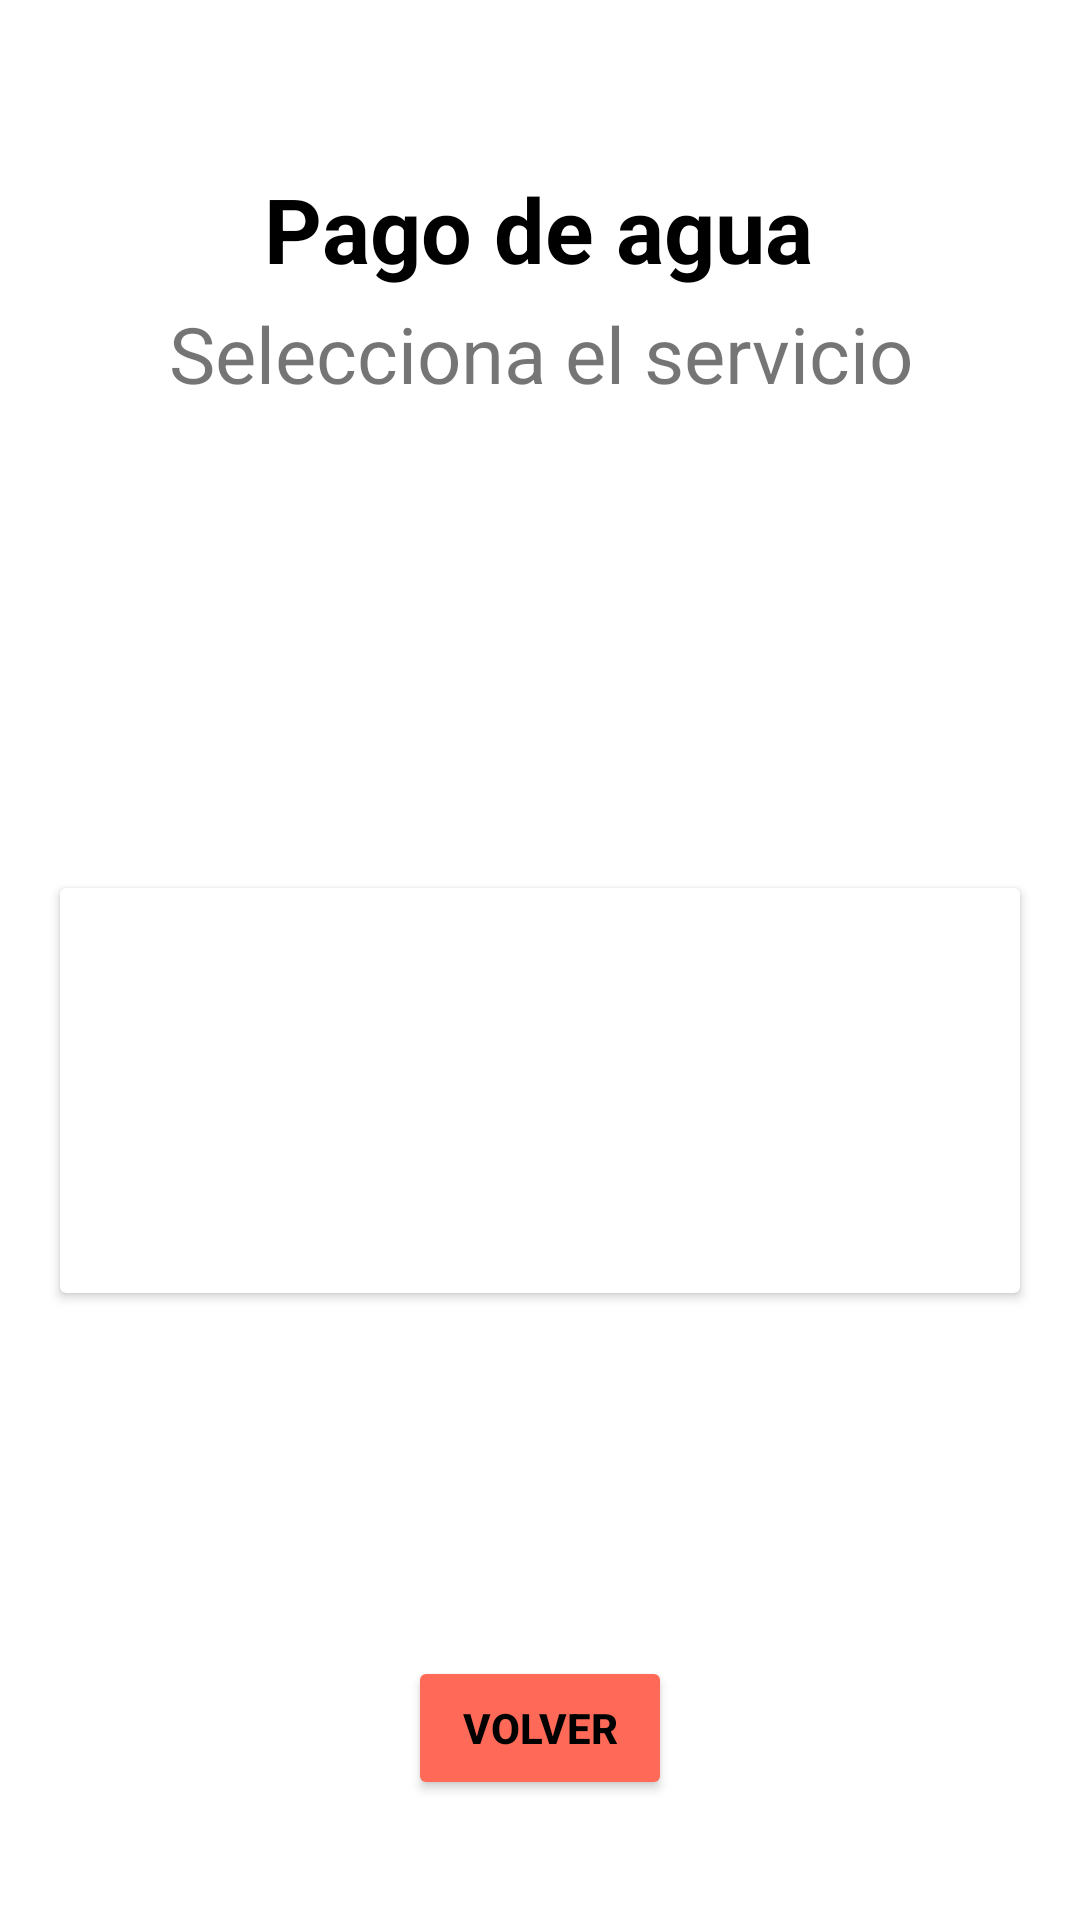

Produce the Android XML layout that renders to this screen, including the resource entries it uses.
<!-- AndroidManifest.xml: application theme Theme.AppTFG -->
<!-- res/layout/activity_pagar_agua.xml -->
<?xml version="1.0" encoding="utf-8"?>
<androidx.constraintlayout.widget.ConstraintLayout xmlns:android="http://schemas.android.com/apk/res/android"
    xmlns:app="http://schemas.android.com/apk/res-auto"
    xmlns:tools="http://schemas.android.com/tools"
    android:layout_width="match_parent"
    android:layout_height="match_parent"
    android:fitsSystemWindows="true"
    tools:context=".PagarAgua">

    <TextView
        android:id="@+id/id_txtpagaragua"
        android:layout_width="wrap_content"
        android:layout_height="wrap_content"
        android:layout_marginTop="56dp"
        android:text="@string/txt_pagoAgua"
        android:textColor="#000000"
        android:textSize="30sp"
        android:textStyle="bold"
        app:layout_constraintEnd_toEndOf="parent"
        app:layout_constraintHorizontal_bias="0.497"
        app:layout_constraintStart_toStartOf="parent"
        app:layout_constraintTop_toTopOf="parent" />

    <TextView
        android:id="@+id/txt_seleccion"
        android:layout_width="wrap_content"
        android:layout_height="wrap_content"
        android:text="@string/txt_seleccion_servicio"
        android:textSize="26sp"
        app:layout_constraintBottom_toBottomOf="parent"
        app:layout_constraintEnd_toEndOf="parent"
        app:layout_constraintHorizontal_bias="0.504"
        app:layout_constraintStart_toStartOf="parent"
        app:layout_constraintTop_toTopOf="parent"
        app:layout_constraintVertical_bias="0.166" />

    <LinearLayout
        android:id="@+id/linearLayout1"
        android:layout_width="match_parent"
        android:layout_height="175dp"
        android:layout_marginTop="276dp"
        android:orientation="horizontal"
        android:padding="10dp"
        app:layout_constraintTop_toTopOf="parent"
        tools:layout_editor_absoluteX="0dp">

        <androidx.cardview.widget.CardView
            android:layout_width="0dp"
            android:layout_height="match_parent"
            android:layout_margin="10dp"
            android:layout_weight="1">

            <RelativeLayout
                android:layout_width="match_parent"
                android:layout_height="match_parent">

                <ImageButton
                    android:id="@+id/imgservicioagua1_id"
                    android:layout_width="121dp"
                    android:layout_height="match_parent"
                    android:layout_alignParentStart="true"
                    android:layout_alignParentEnd="true"
                    android:adjustViewBounds="true"
                    android:backgroundTint="#FFFFFF"
                    android:contentDescription="@string/imagenpagos"
                    android:scaleType="fitCenter"
                    app:srcCompat="@drawable/logo_aguasvalencia"
                    />

            </RelativeLayout>
        </androidx.cardview.widget.CardView>


    </LinearLayout>

    <Button
        android:id="@+id/id_btn_Anterior_Pagos"
        android:layout_width="wrap_content"
        android:layout_height="wrap_content"
        android:layout_marginBottom="40dp"
        android:backgroundTint="#FF6957"
        android:text="@string/botonAnterior"
        android:textColor="#000"
        android:textStyle="bold"
        app:layout_constraintBottom_toBottomOf="parent"
        app:layout_constraintEnd_toEndOf="parent"
        app:layout_constraintStart_toStartOf="parent" />

</androidx.constraintlayout.widget.ConstraintLayout>
<!-- resources referenced by this layout -->
<resources>
  <string name="botonAnterior">Volver</string>
  <string name="imagenpagos">imagenpagos</string>
  <string name="txt_pagoAgua">Pago de agua</string>
  <string name="txt_seleccion_servicio">Selecciona el servicio</string>
  <style name="Theme.AppTFG" parent="Theme.MaterialComponents.Light.NoActionBar">
          
          
          <item name="android:forceDarkAllowed">false</item>
          
  
          
          <item name="android:windowTranslucentStatus">true</item>
  
      </style>
</resources>
